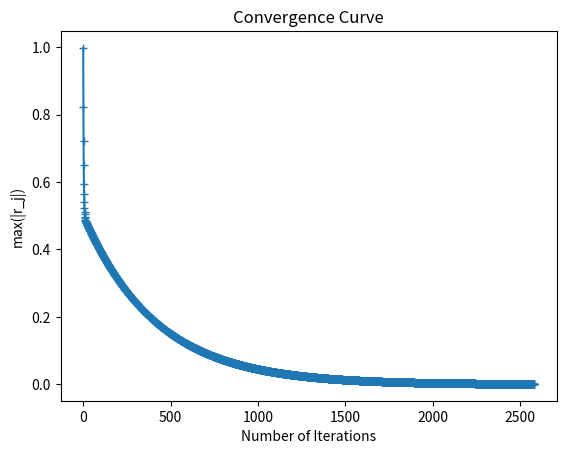
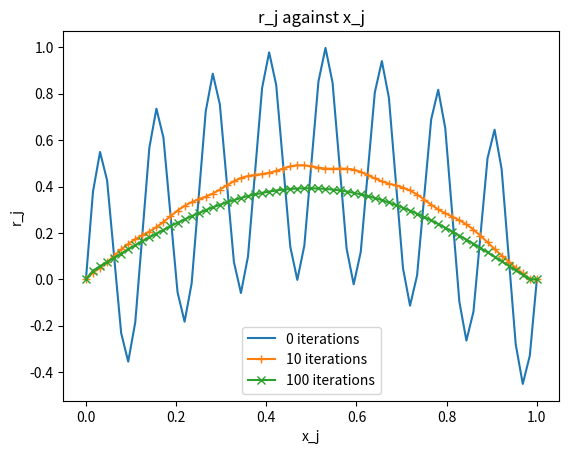

Reproduce these figures in Python, in order.
from numpy import *

N = 64 
L = 1
dx = L/N

phi = zeros(N+1)
new = zeros(N+1)
tmp = array([sin(pi*i*dx)/2 + sin(16*pi*i*dx)/2 for i in range(1,N)])
r0 = zeros(N+1)
r10 = zeros(N+1)
r100 = zeros(N+1)
r0[1:N] = tmp
resi = [0]
resi[0] = max(abs(tmp))

new = zeros(N+1)
for t in range(0,10000):
    for j in range(1,N):
        new[j] = (phi[j+1]+new[j-1]-dx**2*tmp[j-1])/2
    new[0] = new[N] = 0
    r = tmp-(new[0:N-1]-2*new[1:N]+new[2:N+1])/dx**2
    resi.append(max(abs(r)))
    phi = new
    if t == 10:
        r10[1:N] = r
    elif t == 100:
        r100[1:N] = r
    if(max(abs(r)) < 0.001):
        print("converge at {} iterations".format(t))
        break

import matplotlib.pyplot as plt
import matplotlib
matplotlib.use('Agg')  # 使用非GUI后端


plt.figure()
plt.plot(range(len(resi)),resi,'+-')
plt.xlabel('Number of Iterations')
plt.ylabel('max(|r_j|)')
plt.title('Convergence Curve')

plt.figure()
x = linspace(0,1,N+1)
plt.plot(x,r0,'-',x,r10,'+-',x,r100,'x-')
plt.legend(['0 iterations','10 iterations','100 iterations'])
plt.xlabel('x_j')
plt.ylabel('r_j')
plt.title('r_j against x_j')
# plt.show()
plt.savefig('gs.png')